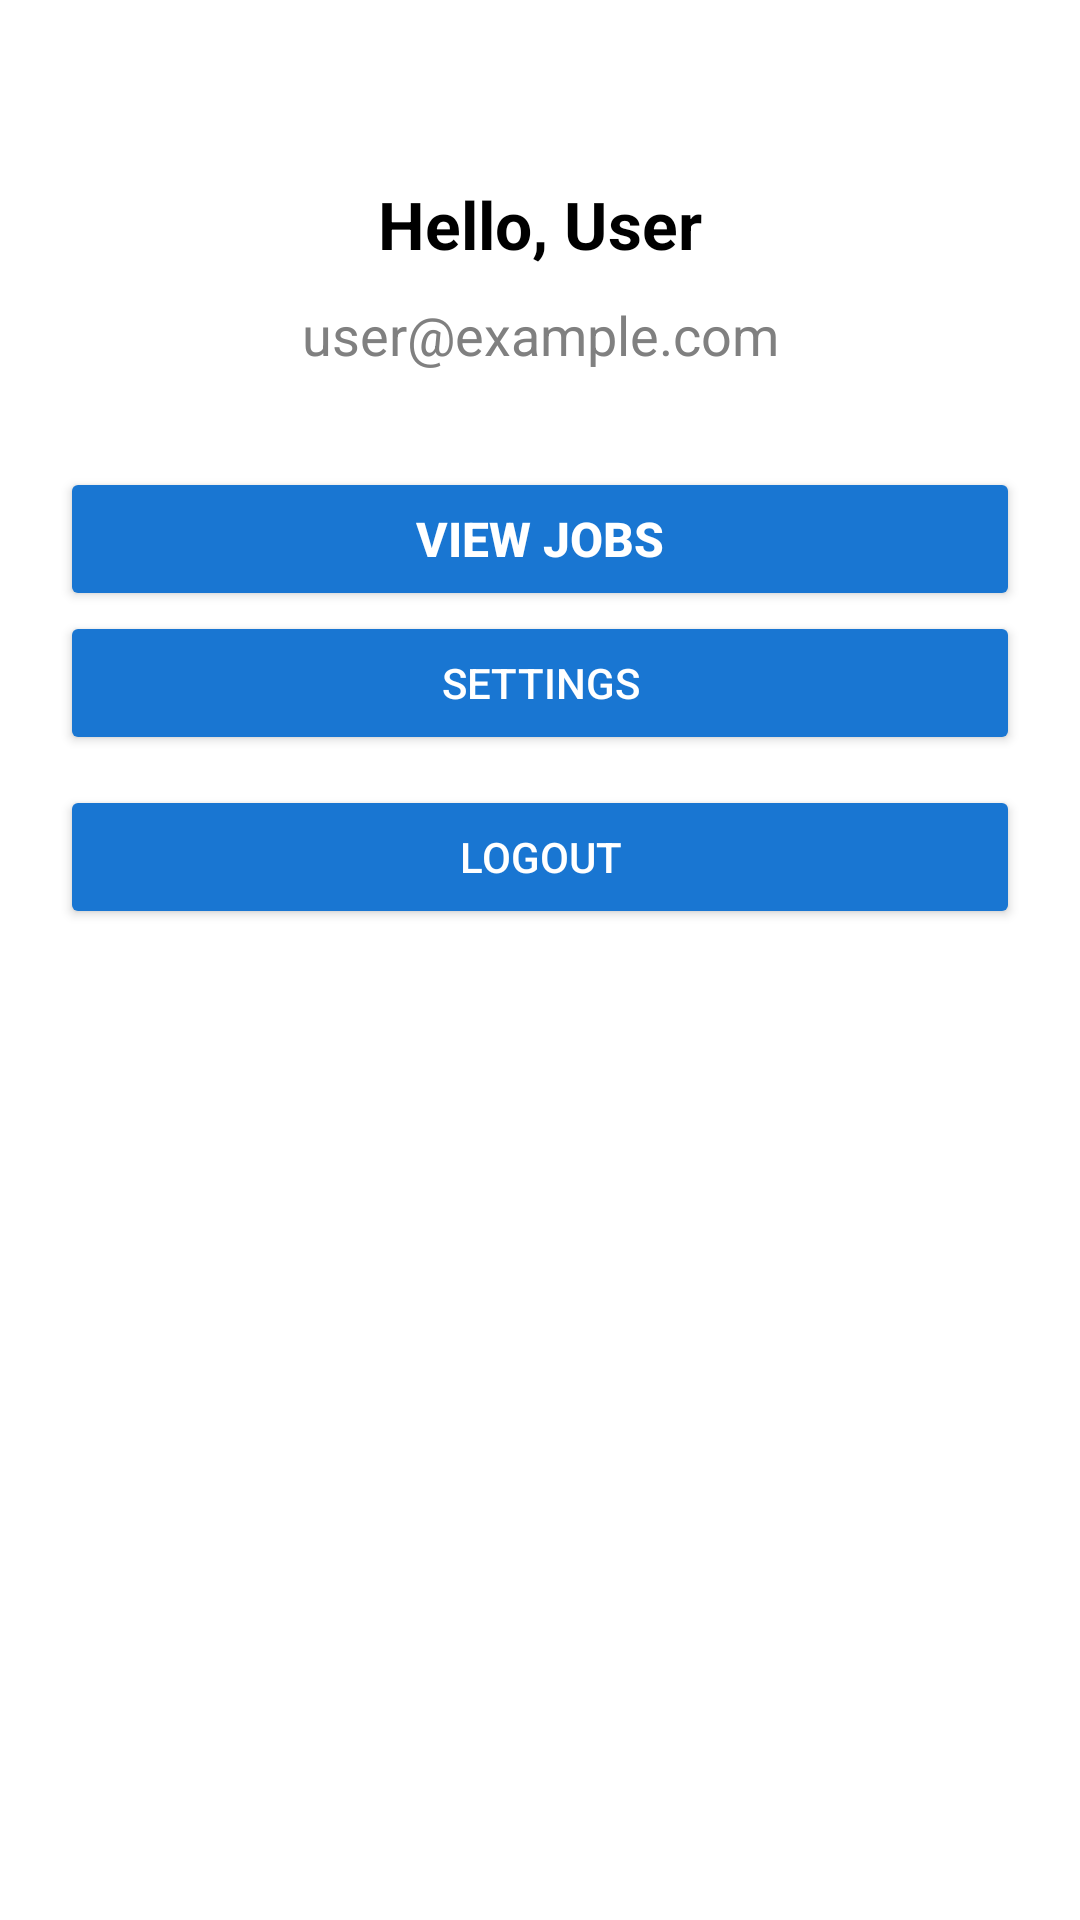

This screen was rendered from an Android layout file. Write that file and the resources it references.
<!-- AndroidManifest.xml: application theme Theme.MADAssignment_JobRecruitment -->
<!-- res/layout/activity_user_dashboard.xml -->
<?xml version="1.0" encoding="utf-8"?>
<LinearLayout xmlns:android="http://schemas.android.com/apk/res/android"
    android:layout_width="match_parent"
    android:layout_height="match_parent"
    android:padding="20dp"
    android:orientation="vertical"
    android:background="@color/white">
    <ImageButton
        android:id="@+id/btnBack"
        android:layout_width="wrap_content"
        android:layout_height="wrap_content"
        android:layout_marginBottom="16dp"
        android:background="?attr/selectableItemBackground"
        android:padding="12dp"
        android:src="@drawable/ic_back_arrow"
        android:contentDescription="Back Button"/>


    <TextView
        android:id="@+id/tvUserName"
        android:layout_width="match_parent"
        android:layout_height="wrap_content"
        android:text="Hello, User"
        android:textSize="22sp"
        android:textStyle="bold"
        android:gravity="center"
        android:textColor="@color/black"
        android:paddingBottom="10dp"/>

    <TextView
        android:id="@+id/tvUserEmail"
        android:layout_width="match_parent"
        android:layout_height="wrap_content"
        android:text="user@example.com"
        android:textSize="18sp"
        android:gravity="center"
        android:textColor="@color/gray"
        android:paddingBottom="20dp"/>

    <Button
        android:id="@+id/btnViewJobs"
        android:layout_width="match_parent"
        android:layout_height="wrap_content"
        android:text="View Jobs"
        android:textSize="16sp"
        android:textStyle="bold"
        android:padding="12dp"
        android:backgroundTint="@color/darkBlue"
        android:textColor="@android:color/white"
        android:layout_marginTop="12dp"/>

    <Button
        android:id="@+id/btnSettings"
        android:layout_width="match_parent"
        android:layout_height="wrap_content"
        android:text="Settings"
        android:backgroundTint="@color/darkBlue"
        android:textColor="@color/white"
        android:padding="10dp"
        android:layout_marginBottom="10dp"/>

    <Button
        android:id="@+id/btnLogout"
        android:layout_width="match_parent"
        android:layout_height="wrap_content"
        android:backgroundTint="@color/darkBlue"
        android:padding="10dp"
        android:text="Logout"
        android:textColor="@color/white" />

</LinearLayout>
<!-- resources referenced by this layout -->
<resources>
  <color name="black">#000000</color>
  <color name="darkBlue">#1976D2</color>
  <color name="gray">#808080</color>
  <color name="white">#FFFFFF</color>
  <style name="Theme.MADAssignment_JobRecruitment" parent="Base.Theme.MADAssignment_JobRecruitment" />
  <style name="Base.Theme.MADAssignment_JobRecruitment" parent="Theme.Material3.DayNight.NoActionBar">
          
          
      </style>
</resources>
